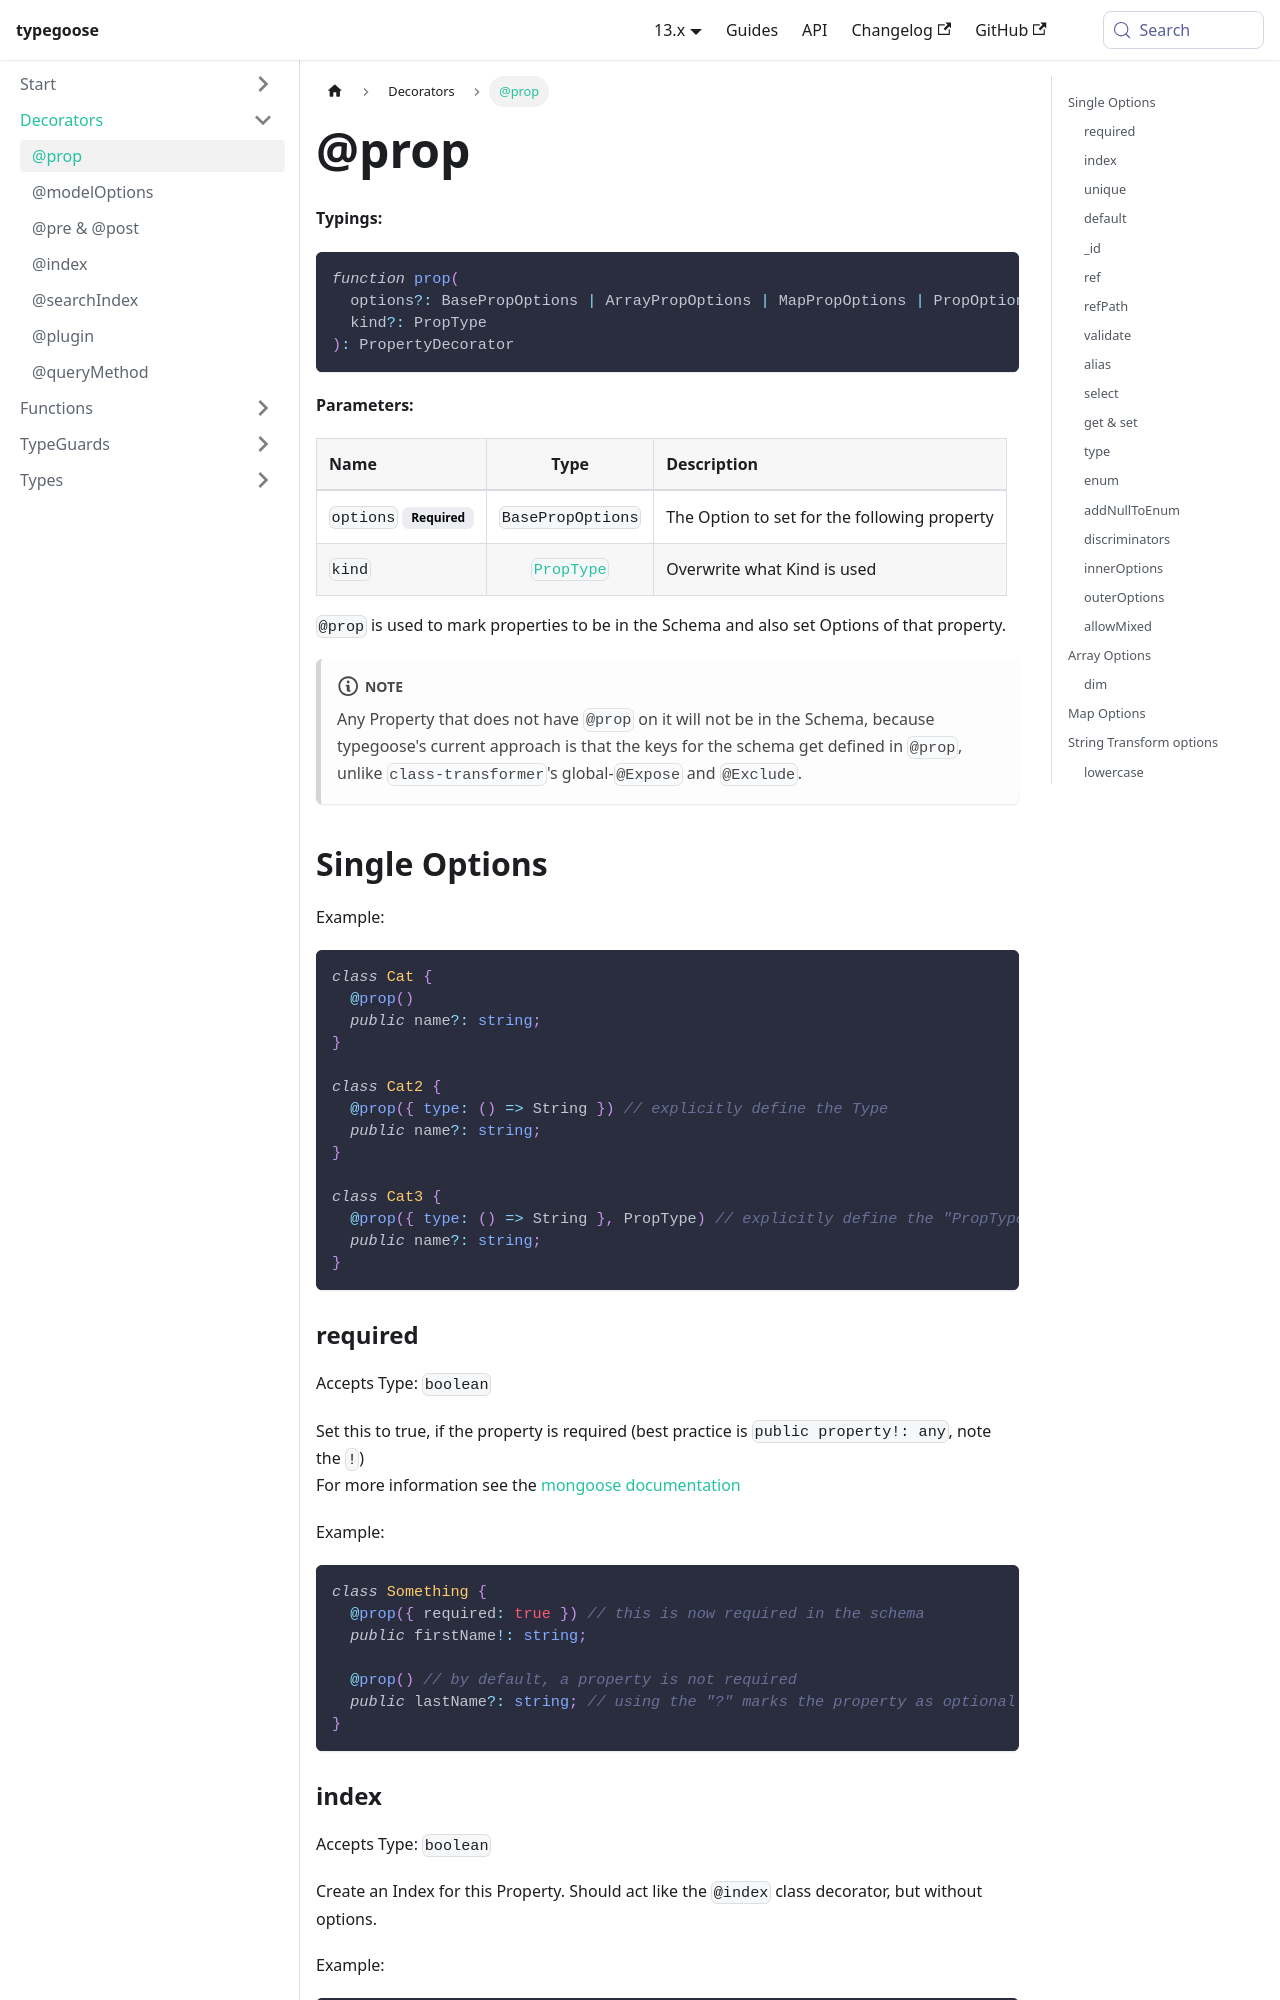

repository: typegoose/typegoose · page: docs/api/decorators/prop/index.html · generator: docusaurus

---
id: prop
title: '@prop'
---

**Typings:**

```ts
function prop(
  options?: BasePropOptions | ArrayPropOptions | MapPropOptions | PropOptionsForNumber | PropOptionsForString | VirtualOptions,
  kind?: PropType
): PropertyDecorator
```

**Parameters:**

| Name                                                           |          Type           | Description                                  |
| :------------------------------------------------------------- | :---------------------: | :------------------------------------------- |
| `options` <span class="badge badge--secondary">Required</span> |    `BasePropOptions`    | The Option to set for the following property |
| `kind`                                                         | [`PropType`](#proptype) | Overwrite what Kind is used                  |

`@prop` is used to mark properties to be in the Schema and also set Options of that property.

:::note
Any Property that does not have `@prop` on it will not be in the Schema, because typegoose's current approach is that the keys for the schema get defined in `@prop`, unlike `class-transformer`'s global-`@Expose` and `@Exclude`.
:::

## Single Options

Example:

```ts
class Cat {
  @prop()
  public name?: string;
}

class Cat2 {
  @prop({ type: () => String }) // explicitly define the Type
  public name?: string;
}

class Cat3 {
  @prop({ type: () => String }, PropType) // explicitly define the "PropType"
  public name?: string;
}
```
